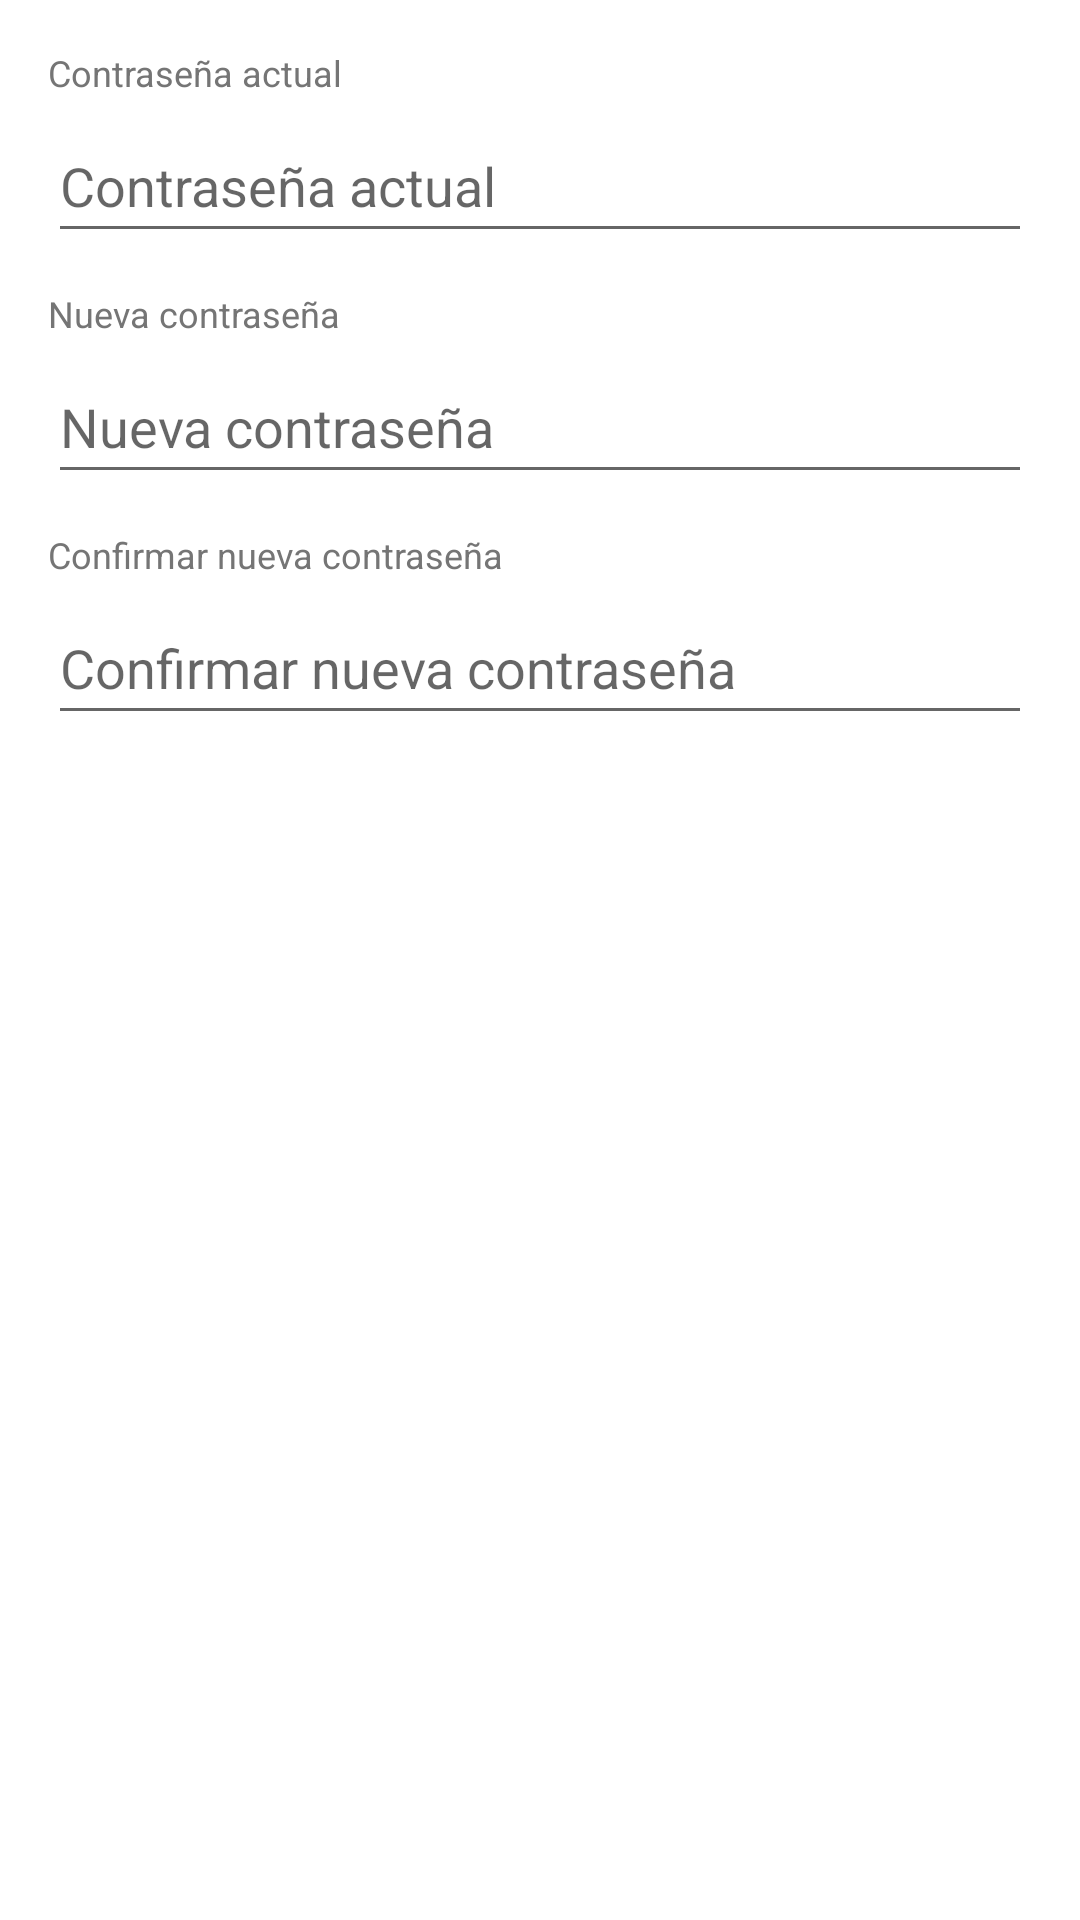

Write the Android layout XML for this screen, with the resource values it uses.
<!-- AndroidManifest.xml: application theme Theme.MaterialComponents.Light.NoActionBar -->
<!-- res/layout/dialog_change_password.xml -->
<?xml version="1.0" encoding="utf-8"?>
<LinearLayout xmlns:android="http://schemas.android.com/apk/res/android"
    android:layout_width="match_parent"
    android:layout_height="wrap_content"
    android:orientation="vertical"
    android:padding="16dp">

    <TextView
        android:layout_width="match_parent"
        android:layout_height="wrap_content"
        android:text="Contraseña actual"
        android:textSize="12sp"
        android:textColor="#757575"
        android:layout_marginBottom="4dp" />

    <EditText
        android:id="@+id/etCurrentPassword"
        android:layout_width="match_parent"
        android:layout_height="48dp"
        android:inputType="textPassword"
        android:hint="Contraseña actual"
        android:contentDescription="Contraseña actual"
        android:layout_marginBottom="12dp" />

    <TextView
        android:layout_width="match_parent"
        android:layout_height="wrap_content"
        android:text="Nueva contraseña"
        android:textSize="12sp"
        android:textColor="#757575"
        android:layout_marginBottom="4dp" />

    <EditText
        android:id="@+id/etNewPassword"
        android:layout_width="match_parent"
        android:layout_height="48dp"
        android:inputType="textPassword"
        android:hint="Nueva contraseña"
        android:contentDescription="Nueva contraseña"
        android:layout_marginBottom="12dp" />

    <TextView
        android:layout_width="match_parent"
        android:layout_height="wrap_content"
        android:text="Confirmar nueva contraseña"
        android:textSize="12sp"
        android:textColor="#757575"
        android:layout_marginBottom="4dp" />

    <EditText
        android:id="@+id/etConfirmPassword"
        android:layout_width="match_parent"
        android:layout_height="48dp"
        android:inputType="textPassword"
        android:hint="Confirmar nueva contraseña"
        android:contentDescription="Confirmar nueva contraseña" />

</LinearLayout>
<!-- resources referenced by this layout -->
<resources>
  <style name="Theme.MaterialComponents.Light.NoActionBar" parent="Theme.MaterialComponents.Light">
          <item name="windowActionBar">false</item>
          <item name="windowNoTitle">true</item>
          <item name="colorPrimary">#2E7D32</item>
          <item name="colorPrimaryVariant">#1B5E20</item>
          <item name="colorAccent">#388E3C</item>
      </style>
</resources>
